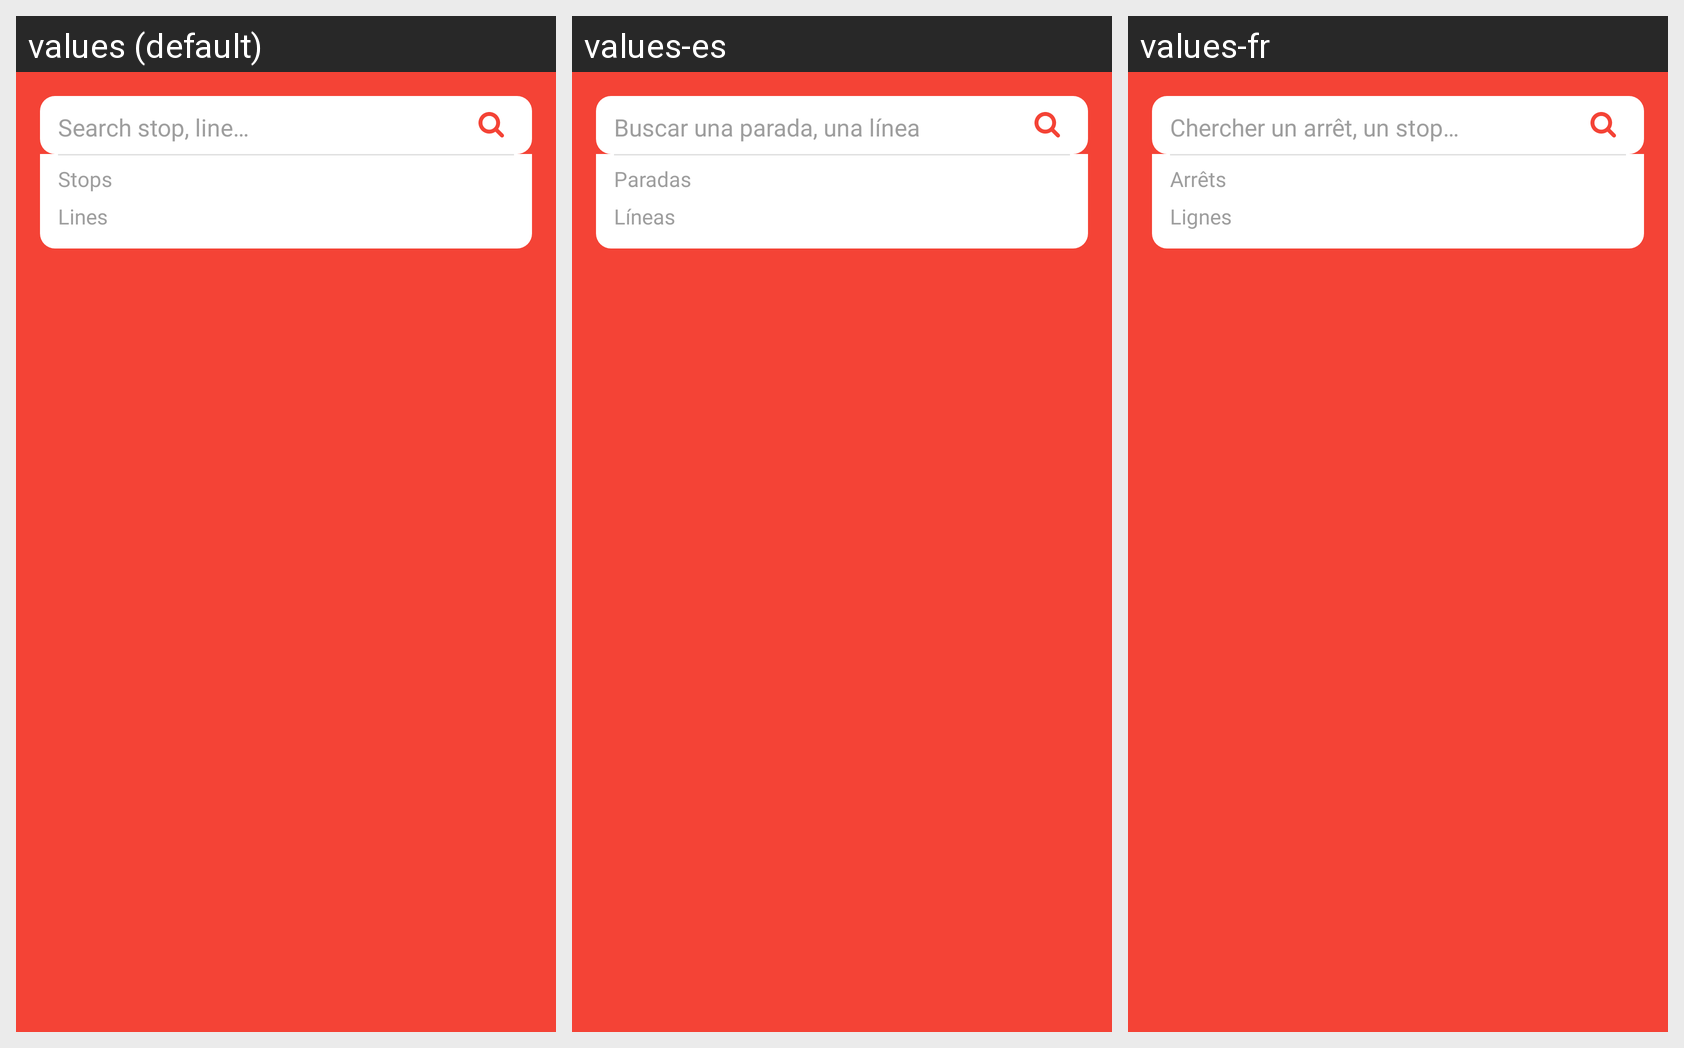

The Android screen above is rendered under several locales of the same app. Produce the string resources it draws, with the default and per-locale values.
Android screen res/layout/dialog_search.xml rendered under 3 locales, left to right: values (default), values-es, values-fr. Device: Nexus 5 (rendered at 1080×1920; each locale shown at half size, 540×960, under a caption strip naming it); theme AppTheme.
Strings drawn on this screen, with the default value and each locale's value (text and hints the layout hard-codes, and strings that could not be matched under every locale, appear in the picture but are not listed):

dialog_search_input_hint
  values: Search stop, line…
  values-es: Buscar una parada, una línea
  values-fr: Chercher un arrêt, un stop…

stops
  values: Stops
  values-es: Paradas
  values-fr: Arrêts

lines
  values: Lines
  values-es: Líneas
  values-fr: Lignes
